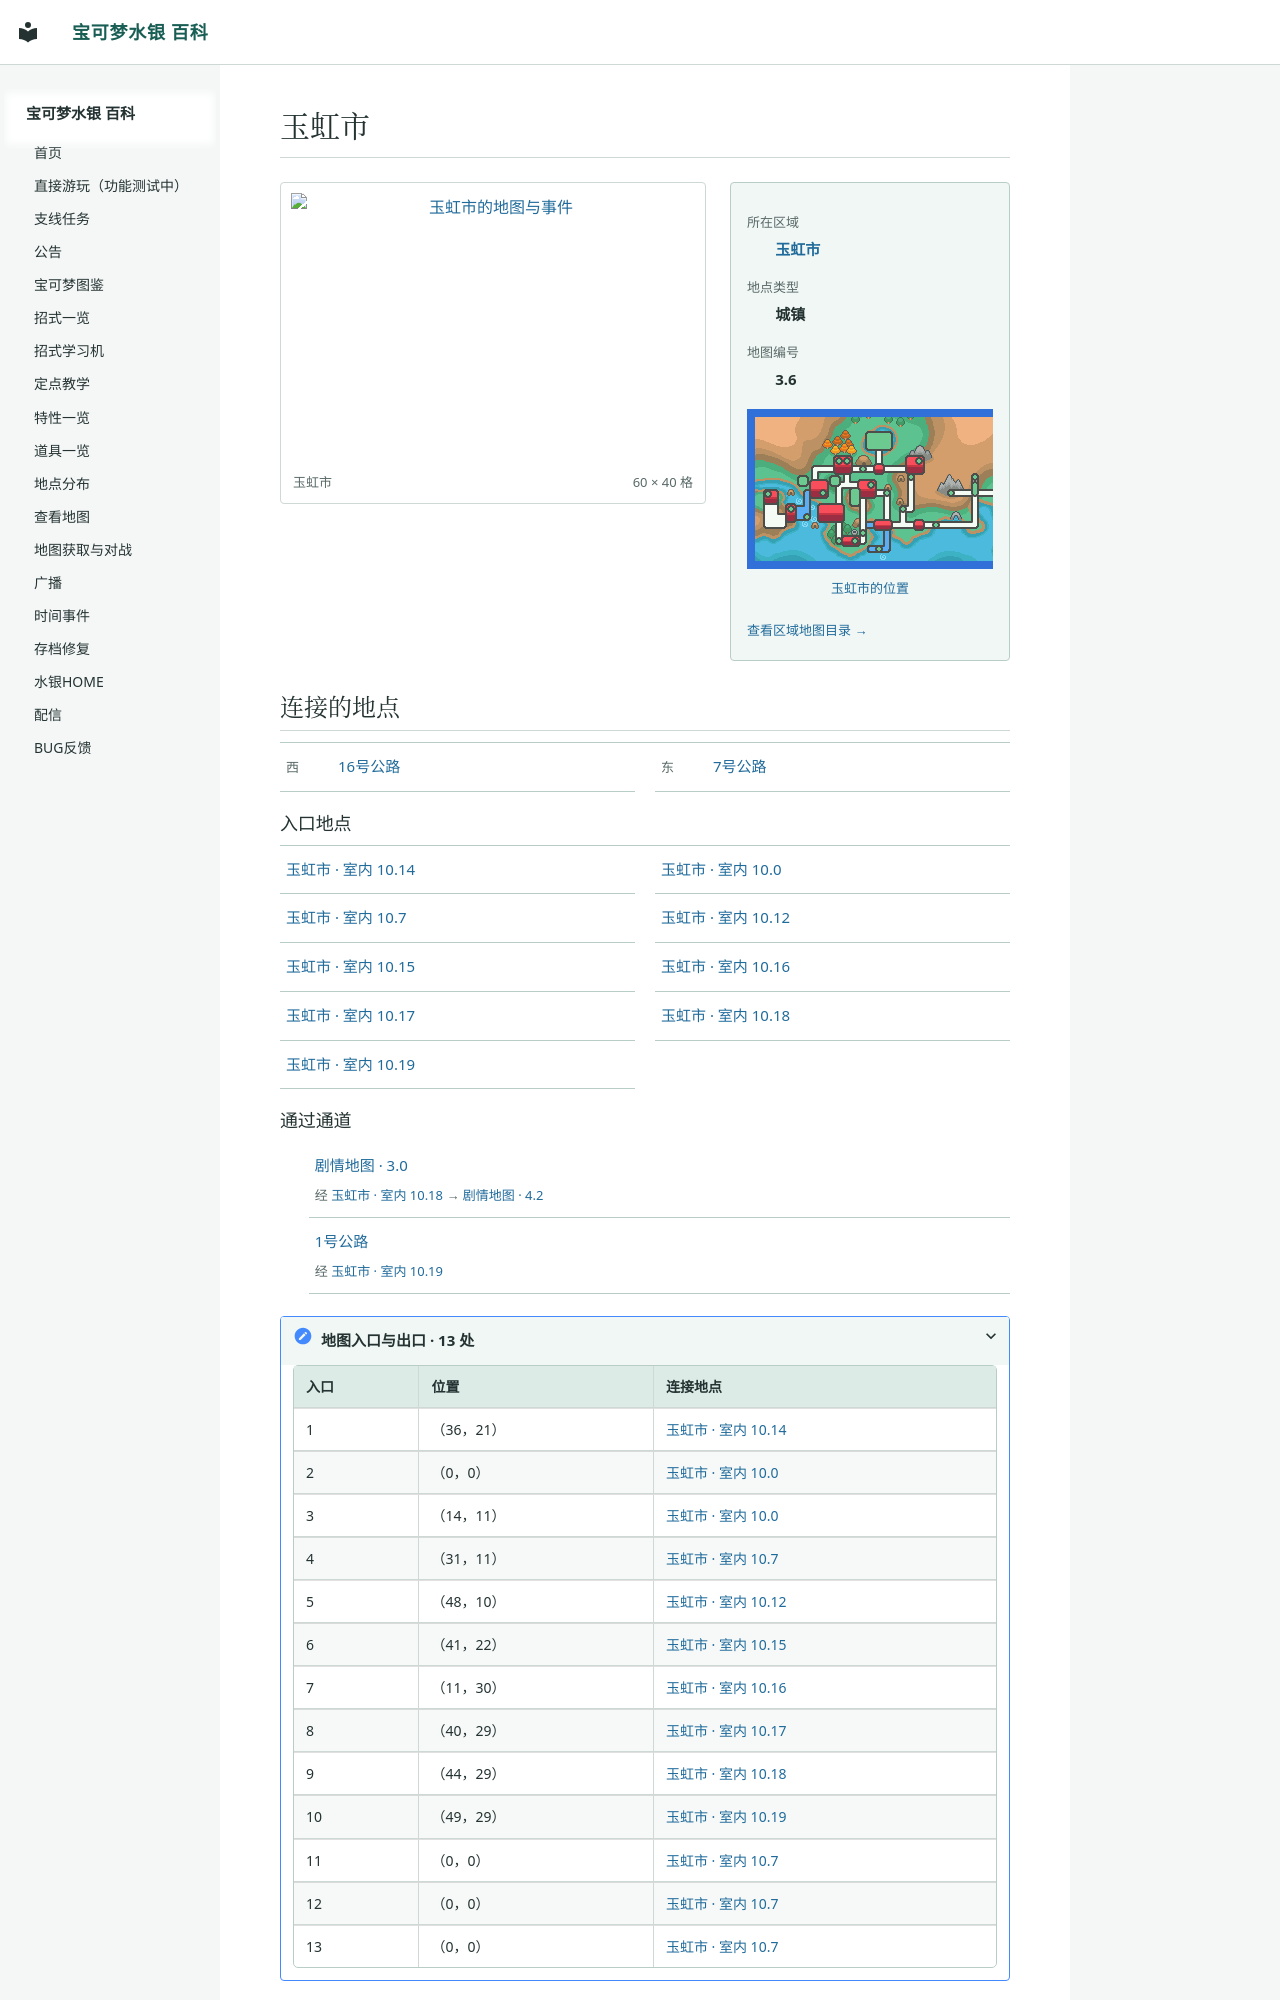

repository: Sum-Light/azoth-wiki · page: locations/map_3_6/index.html · generator: mkdocs

# 玉虹市

<!-- location-atlas:start -->

<div class="loc-profile" data-location-map="3.6">
<div class="loc-profile-layout">
<div class="loc-main-map">
<a class="loc-image-link" href="../../locations/atlas/maps/map_3_6.png" target="_blank" rel="noopener">
<img src="../../locations/atlas/maps/map_3_6.png" alt="玉虹市的地图与事件" loading="lazy" width="960" height="640"></a>
<div class="loc-map-caption"><span>玉虹市</span><span>60 × 40 格</span></div>
</div>
<aside class="loc-facts">
<dl><dt>所在区域</dt><dd><a href="../atlas/?sec=94">玉虹市</a></dd><dt>地点类型</dt><dd>城镇</dd><dt>地图编号</dt><dd>3.6</dd></dl>
<a class="loc-world-preview" href="../atlas/?sec=94" aria-label="玉虹市在大地图上的位置">
<span class="loc-world-canvas"><img src="../worldmap.png" alt="世界地图" loading="lazy">
<span class="loc-world-mark" style="left:60.9340%;top:28.0875%;width:3.1258%;height:6.2500%"></span>
</span></a>
<a class="loc-world-label" href="../atlas/?sec=94">玉虹市的位置</a>
<a class="loc-atlas-return" href="../atlas/?sec=94">查看区域地图目录 &rarr;</a>
</aside>
</div>
<h2 id="map-connections">连接的地点</h2>
<nav class="loc-neighbors" aria-label="相邻地点">
<div><span class="loc-direction">西</span><a href="../map_3_34/">16号公路</a></div>
<div><span class="loc-direction">东</span><a href="../map_3_25/">7号公路</a></div>
</nav>
<h3>入口地点</h3>
<nav class="loc-neighbors" aria-label="出入口连接地点">
<div><a href="../map_10_14/">玉虹市 · 室内 10.14</a></div>
<div><a href="../map_10_0/">玉虹市 · 室内 10.0</a></div>
<div><a href="../map_10_7/">玉虹市 · 室内 10.7</a></div>
<div><a href="../map_10_12/">玉虹市 · 室内 10.12</a></div>
<div><a href="../map_10_15/">玉虹市 · 室内 10.15</a></div>
<div><a href="../map_10_16/">玉虹市 · 室内 10.16</a></div>
<div><a href="../map_10_17/">玉虹市 · 室内 10.17</a></div>
<div><a href="../map_10_18/">玉虹市 · 室内 10.18</a></div>
<div><a href="../map_10_19/">玉虹市 · 室内 10.19</a></div>
</nav>
<h3>通过通道</h3>
<ul class="loc-passages">
<li><a href="../map_3_0/">剧情地图 · 3.0</a><span>经 <a href="../map_10_18/">玉虹市 · 室内 10.18</a> &rarr; <a href="../map_4_2/">剧情地图 · 4.2</a></span></li>
<li><a href="../map_3_19/">1号公路</a><span>经 <a href="../map_10_19/">玉虹市 · 室内 10.19</a></span></li>
</ul>
<details class="loc-entrances"><summary>地图入口与出口 · 13 处</summary>
<div class="loc-table-scroll"><table><thead><tr><th>入口</th><th>位置</th><th>连接地点</th></tr></thead><tbody>
<tr><td>1</td><td>（36，21）</td><td><a href="../map_10_14/">玉虹市 · 室内 10.14</a></td></tr>
<tr><td>2</td><td>（0，0）</td><td><a href="../map_10_0/">玉虹市 · 室内 10.0</a></td></tr>
<tr><td>3</td><td>（14，11）</td><td><a href="../map_10_0/">玉虹市 · 室内 10.0</a></td></tr>
<tr><td>4</td><td>（31，11）</td><td><a href="../map_10_7/">玉虹市 · 室内 10.7</a></td></tr>
<tr><td>5</td><td>（48，10）</td><td><a href="../map_10_12/">玉虹市 · 室内 10.12</a></td></tr>
<tr><td>6</td><td>（41，22）</td><td><a href="../map_10_15/">玉虹市 · 室内 10.15</a></td></tr>
<tr><td>7</td><td>（11，30）</td><td><a href="../map_10_16/">玉虹市 · 室内 10.16</a></td></tr>
<tr><td>8</td><td>（40，29）</td><td><a href="../map_10_17/">玉虹市 · 室内 10.17</a></td></tr>
<tr><td>9</td><td>（44，29）</td><td><a href="../map_10_18/">玉虹市 · 室内 10.18</a></td></tr>
<tr><td>10</td><td>（49，29）</td><td><a href="../map_10_19/">玉虹市 · 室内 10.19</a></td></tr>
<tr><td>11</td><td>（0，0）</td><td><a href="../map_10_7/">玉虹市 · 室内 10.7</a></td></tr>
<tr><td>12</td><td>（0，0）</td><td><a href="../map_10
